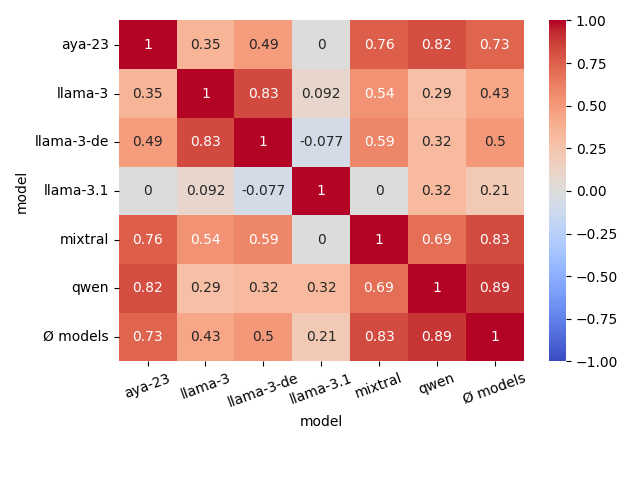

The file beside this chart, header and first rows:
model, aya-23, llama-3, llama-3-de, llama-3.1, mixtral, qwen, Ø models
aya-23, 1.0, 0.354, 0.49, 0.0, 0.756, 0.816, 0.73
llama-3, 0.354, 1.0, 0.832, 0.092, 0.535, 0.289, 0.43
llama-3-de, 0.49, 0.832, 1.0, -0.077, 0.593, 0.32, 0.501
llama-3.1, 0.0, 0.092, -0.077, 1.0, 0.0, 0.32, 0.215
mixtral, 0.756, 0.535, 0.593, 0.0, 1.0, 0.694, 0.828
qwen, 0.816, 0.289, 0.32, 0.32, 0.694, 1.0, 0.894
Ø models, 0.73, 0.43, 0.501, 0.215, 0.828, 0.894, 1.0
